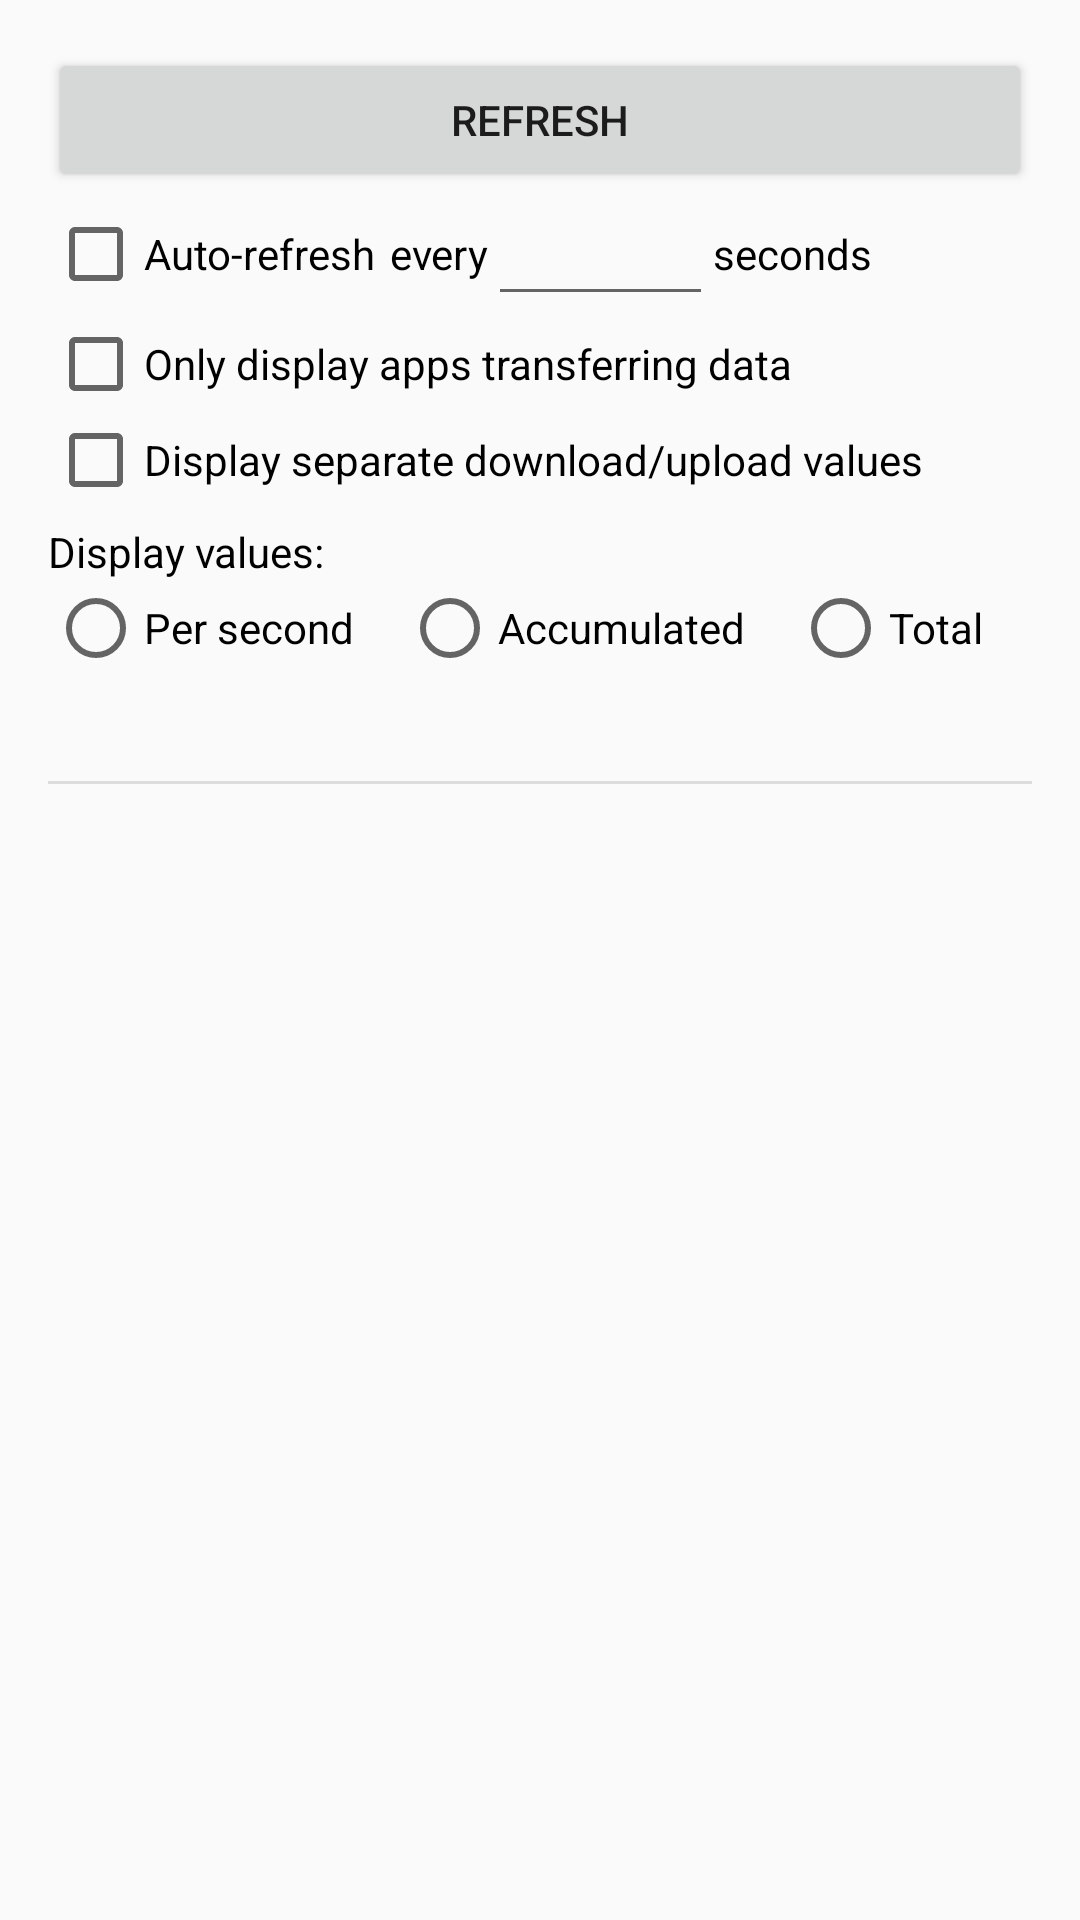

Reconstruct the res/layout file that produces this screen, plus the resources it refers to.
<!-- AndroidManifest.xml: application theme AppTheme -->
<!-- res/layout/activity_metrics.xml -->
<LinearLayout
    xmlns:android="http://schemas.android.com/apk/res/android"
    xmlns:tools="http://schemas.android.com/tools"
    android:layout_width="match_parent"
    android:layout_height="match_parent"
    android:orientation="vertical"
    android:paddingLeft="@dimen/activity_horizontal_margin"
    android:paddingRight="@dimen/activity_horizontal_margin"
    android:paddingTop="@dimen/activity_vertical_margin"
    android:paddingBottom="@dimen/activity_vertical_margin"
    tools:context=".metric.presentation.view.android.activity.MetricsActivity">

    <include
        layout="@layout/metrics_actions"
        android:layout_width="match_parent"
        android:layout_height="wrap_content"
        android:layout_marginBottom="@dimen/activity_vertical_margin" />

    <include
        android:id="@+id/totals_metric"
        layout="@layout/metrics_metric" />

    <android.support.v7.widget.RecyclerView
        android:id="@+id/metrics_list"
        android:scrollbars="vertical"
        android:layout_width="match_parent"
        android:layout_height="match_parent" />

</LinearLayout>
<!-- res/layout/metrics_actions.xml (included above) -->
<?xml version="1.0" encoding="utf-8"?>
<LinearLayout
    xmlns:android="http://schemas.android.com/apk/res/android"
    xmlns:tools="http://schemas.android.com/tools"
    android:id="@+id/metrics_actions_root"
    android:layout_width="match_parent"
    android:layout_height="wrap_content"
    android:orientation="vertical"
    android:focusable="true"
    android:focusableInTouchMode="true"
    tools:showIn="@layout/activity_metrics">

    <Button
        android:id="@+id/update_metrics_button"
        android:layout_width="match_parent"
        android:layout_height="wrap_content"
        android:text="@string/update_metrics" />

    <LinearLayout
        android:layout_width="wrap_content"
        android:layout_height="wrap_content"
        android:orientation="horizontal"
        android:gravity="center_vertical">

        <CheckBox
            android:id="@+id/auto_refresh_checkbox"
            android:layout_width="wrap_content"
            android:layout_height="wrap_content"
            android:text="@string/auto_refresh_label" />

        <LinearLayout
            android:id="@+id/update_interval_root"
            android:layout_width="wrap_content"
            android:layout_height="wrap_content"
            android:layout_marginStart="@dimen/separation_between_auto_refresh_checkbox_and_update_interval"
            android:layout_marginLeft="@dimen/separation_between_auto_refresh_checkbox_and_update_interval"
            android:orientation="horizontal"
            android:gravity="center_vertical">

            <TextView
                android:layout_width="wrap_content"
                android:layout_height="wrap_content"
                style="@style/metrics_actions_text_view"
                android:text="@string/auto_refresh_every_label" />

            <EditText
                android:id="@+id/update_interval_seconds"
                android:layout_width="wrap_content"
                android:layout_height="wrap_content"
                android:minWidth="@dimen/update_interval_width_minimum"
                android:maxWidth="@dimen/update_interval_width_maximum"
                android:gravity="center_horizontal"
                android:inputType="numberDecimal"
                android:imeOptions="actionDone" />

            <TextView
                android:layout_width="wrap_content"
                android:layout_height="wrap_content"
                style="@style/metrics_actions_text_view"
                android:text="@string/auto_refresh_seconds_label" />

        </LinearLayout>

    </LinearLayout>

    <CheckBox
        android:id="@+id/filter_checkbox"
        android:layout_width="wrap_content"
        android:layout_height="wrap_content"
        android:text="@string/display_only_transferring_data_label" />

    <CheckBox
        android:id="@+id/display_separate_metric_values_checkbox"
        android:layout_width="wrap_content"
        android:layout_height="wrap_content"
        android:text="@string/display_separate_metric_values_label" />

    <TextView
        android:layout_width="wrap_content"
        android:layout_height="wrap_content"
        android:layout_marginTop="@dimen/separation_between_display_separate_metric_values_checkbox_and_metric_mapper_type_label"
        style="@style/metrics_actions_text_view"
        android:text="@string/metric_mapper_type_label" />

    <RadioGroup
        android:layout_width="match_parent"
        android:layout_height="wrap_content"
        android:orientation="horizontal">

        <RadioButton
            android:id="@+id/metric_mapper_type_per_second_radiobutton"
            android:layout_width="wrap_content"
            android:layout_height="wrap_content"
            android:layout_weight="1"
            android:text="@string/metric_mapper_type_per_second" />

        <RadioButton
            android:id="@+id/metric_mapper_type_cumulative_radiobutton"
            android:layout_width="wrap_content"
            android:layout_height="wrap_content"
            android:layout_weight="1"
            android:text="@string/metric_mapper_type_cumulative" />

        <RadioButton
            android:id="@+id/metric_mapper_type_raw_radiobutton"
            android:layout_width="wrap_content"
            android:layout_height="wrap_content"
            android:layout_weight="1"
            android:text="@string/metric_mapper_type_raw" />

    </RadioGroup>

</LinearLayout>
<!-- res/layout/metrics_metric.xml (included above) -->
<?xml version="1.0" encoding="utf-8"?>
<LinearLayout
    xmlns:android="http://schemas.android.com/apk/res/android"
    android:layout_width="match_parent"
    android:layout_height="wrap_content"
    android:orientation="vertical">

    <LinearLayout
        android:layout_width="match_parent"
        android:layout_height="wrap_content"
        android:orientation="horizontal"
        android:gravity="center_vertical">

        <TextView
            android:id="@+id/metric_label"
            android:layout_width="0dp"
            android:layout_height="wrap_content"
            android:layout_weight="1" />

        <include
            android:id="@+id/metric_total_value_view"
            layout="@layout/metrics_metric_value"
            android:visibility="gone" />

        <LinearLayout
            android:layout_width="wrap_content"
            android:layout_height="wrap_content"
            android:orientation="vertical"
            android:gravity="end">

            <include
                android:id="@+id/metric_rx_value_view"
                layout="@layout/metrics_metric_value"
                android:visibility="gone" />

            <include
                android:id="@+id/metric_tx_value_view"
                layout="@layout/metrics_metric_value"
                android:visibility="gone" />

        </LinearLayout>

    </LinearLayout>

    <View
        android:layout_width="match_parent"
        android:layout_height="1dp"
        android:background="?android:attr/listDivider" />

</LinearLayout>
<!-- res/layout/metrics_metric_value.xml (included above) -->
<?xml version="1.0" encoding="utf-8"?>
<LinearLayout
    xmlns:android="http://schemas.android.com/apk/res/android"
    android:layout_width="wrap_content"
    android:layout_height="wrap_content"
    android:orientation="horizontal">

    <TextView
        android:id="@+id/metric_value"
        android:layout_width="wrap_content"
        android:layout_height="wrap_content"
        android:layout_marginEnd="@dimen/separation_between_metric_value_and_unit"
        android:layout_marginRight="@dimen/separation_between_metric_value_and_unit" />

    <TextView
        android:id="@+id/metric_unit"
        android:layout_width="wrap_content"
        android:layout_height="wrap_content" />

    <TextView
        android:id="@+id/metric_value_direction"
        android:layout_width="wrap_content"
        android:layout_height="wrap_content" />

</LinearLayout>
<!-- resources referenced by this layout -->
<resources>
  <dimen name="activity_horizontal_margin">16dp</dimen>
  <dimen name="activity_vertical_margin">16dp</dimen>
  <dimen name="separation_between_auto_refresh_checkbox_and_update_interval">5dp</dimen>
  <dimen name="separation_between_display_separate_metric_values_checkbox_and_metric_mapper_type_label">5dp</dimen>
  <dimen name="separation_between_metric_value_and_unit">5dp</dimen>
  <dimen name="update_interval_width_maximum">100dp</dimen>
  <dimen name="update_interval_width_minimum">75dp</dimen>
  <string name="auto_refresh_every_label">every</string>
  <string name="auto_refresh_label">Auto-refresh</string>
  <string name="auto_refresh_seconds_label">seconds</string>
  <string name="display_only_transferring_data_label">Only display apps transferring data</string>
  <string name="display_separate_metric_values_label">Display separate download/upload values</string>
  <string name="metric_mapper_type_cumulative">Accumulated</string>
  <string name="metric_mapper_type_label">Display values:</string>
  <string name="metric_mapper_type_per_second">Per second</string>
  <string name="metric_mapper_type_raw">Total</string>
  <string name="update_metrics">Refresh</string>
  <style name="metrics_actions_text_view">
          <item name="android:textColor">@android:color/black</item>
      </style>
  <style name="AppTheme" parent="Theme.AppCompat.Light.DarkActionBar">
          
      </style>
</resources>
